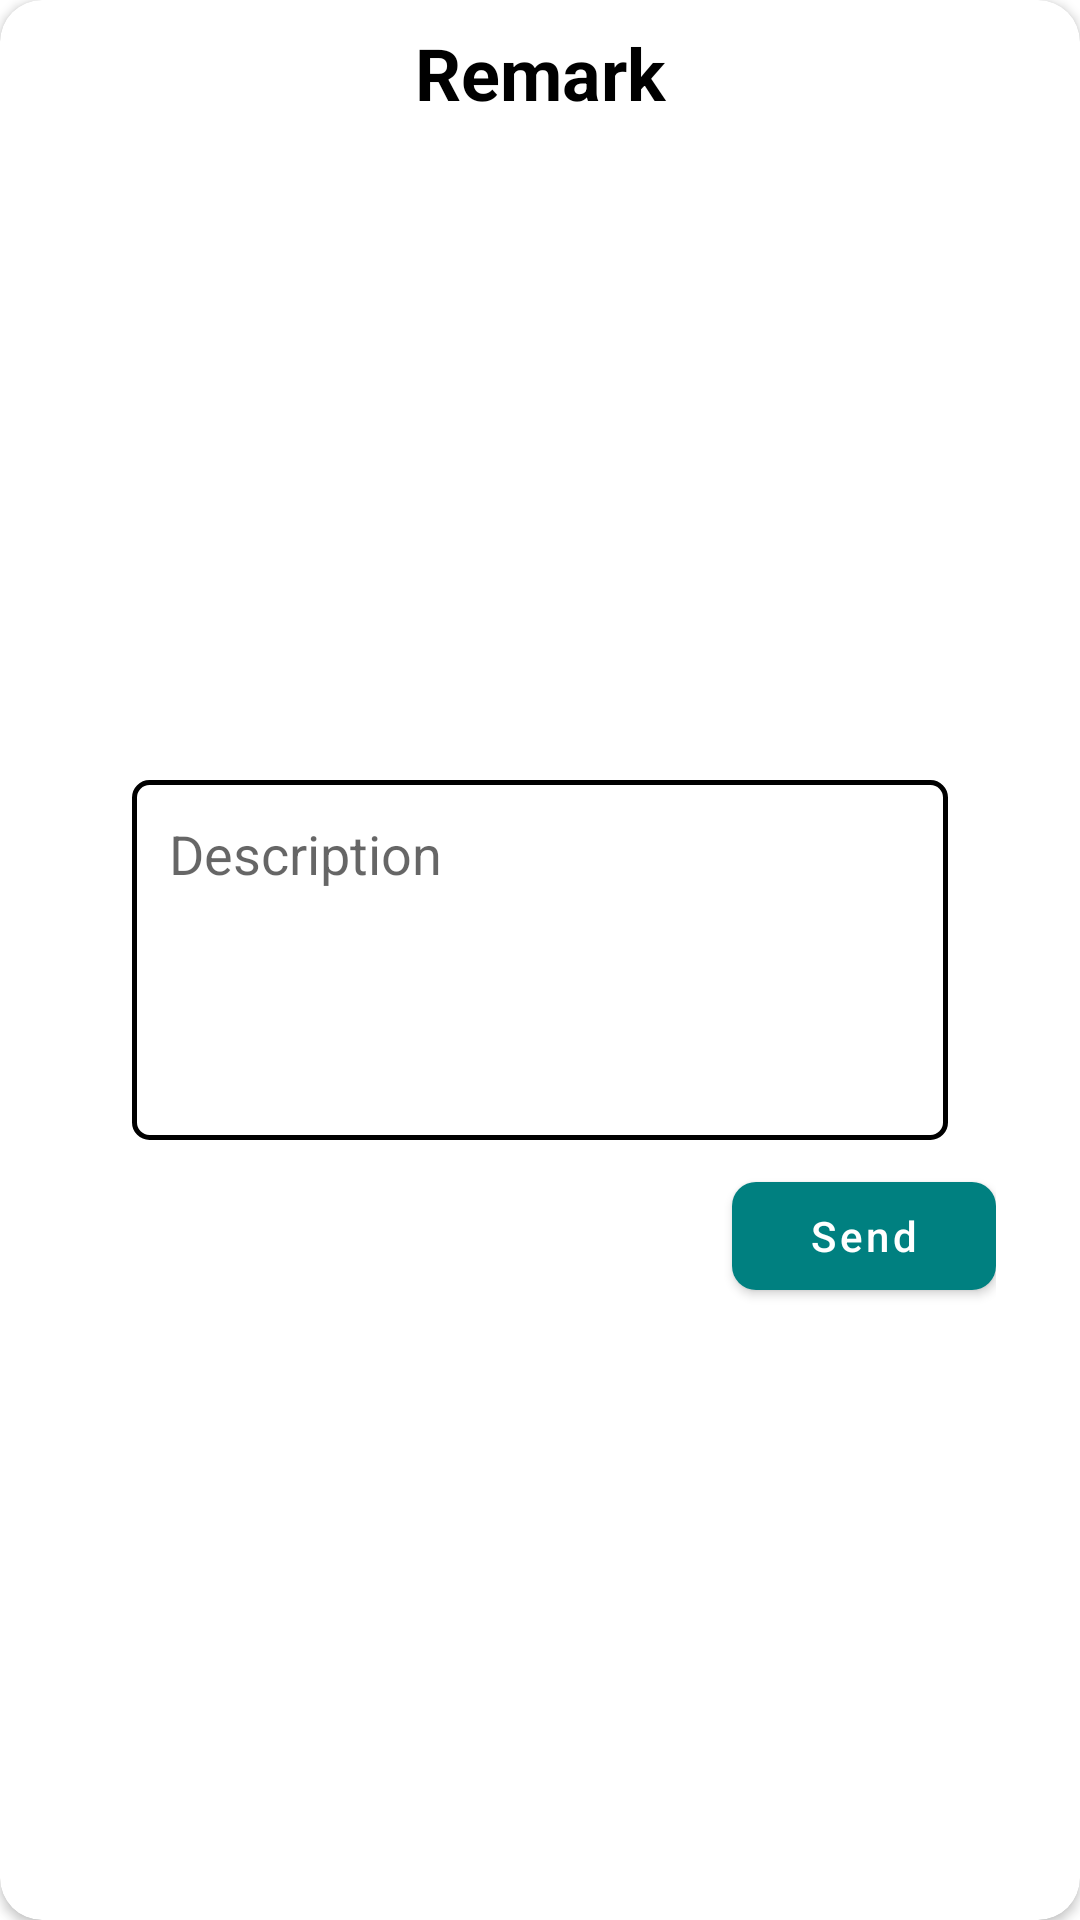

Android layout source for this screen:
<!-- AndroidManifest.xml: application theme Theme.HPCL -->
<!-- res/layout/layout_remark.xml -->
<androidx.cardview.widget.CardView xmlns:android="http://schemas.android.com/apk/res/android"
    xmlns:app="http://schemas.android.com/apk/res-auto"
    android:layout_width="340dp"
    android:layout_height="wrap_content"
    xmlns:tools="http://schemas.android.com/tools"
    android:layout_gravity="center"
    android:background="@android:color/transparent"
    android:orientation="vertical"
    android:layout_marginStart="18dp"
    android:layout_marginEnd="18dp"
    app:cardCornerRadius="14dp">

    <TextView
        android:layout_width="match_parent"
        android:layout_height="wrap_content"
        android:text="Remark"
        android:gravity="center"
        android:layout_marginTop="8dp"
        android:textColor="@color/black"
        android:textSize="24sp"
        android:textStyle="bold" />



    <LinearLayout
        android:layout_width="match_parent"
        android:layout_height="wrap_content"
        android:layout_gravity="center"
        android:background="@color/white"
        android:layout_marginStart="12dp"
        android:layout_marginEnd="12dp"
        android:layout_marginTop="24dp"
        android:orientation="vertical"
        android:padding="16dp">

        <EditText
            android:id="@+id/et_description"
            android:layout_width="match_parent"
            android:layout_height="120dp"
            android:layout_marginTop="8dp"
            android:layout_marginStart="16dp"
            android:layout_marginEnd="16dp"
            android:maxLength="200"
            android:paddingTop="6pt"
            android:paddingStart="6pt"
            android:gravity="top|start"
            android:hint="Description"
            android:background="@drawable/bg_box"
            android:inputType="textCapSentences|textMultiLine"
            app:layout_constraintStart_toStartOf="parent"
            app:layout_constraintTop_toBottomOf="@+id/tv_description"/>



        <com.google.android.material.button.MaterialButton
            android:id="@+id/btn_send"
            android:layout_width="wrap_content"
            android:layout_height="wrap_content"
            android:layout_gravity="end"
            android:text="Send"
            app:cornerRadius="8dp"
            android:layout_marginTop="8dp"
            android:textAllCaps="false"
            />

        <ProgressBar
            android:id="@+id/progressBar_remark"
            android:layout_width="90dp"
            android:layout_height="32dp"
            android:layout_centerHorizontal="true"
            android:indeterminate="true"
            android:padding="8dp"
            app:cornerRadius="8dp"
            android:layout_marginTop="8dp"
            android:layout_gravity="end"
            android:visibility="gone"
            android:background="@drawable/border"
            android:indeterminateTintMode="src_atop"
            android:indeterminateTint="@color/white" />

    </LinearLayout>








</androidx.cardview.widget.CardView>
<!-- resources referenced by this layout -->
<resources>
  <color name="black">#FF000000</color>
  <color name="white">#FFFFFFFF</color>
  <!-- drawable bg_box (drawable-v24) -->
  <?xml version="1.0" encoding="utf-8"?>
  <shape
      xmlns:android="http://schemas.android.com/apk/res/android"
      android:shape="rectangle">
  
      <stroke
          android:color="@color/black"
          android:width="1.5dp" />
  
      <corners
          android:radius="5dp"/>
  
  
  </shape>
  <style name="Theme.HPCL" parent="Theme.MaterialComponents.DayNight.NoActionBar">
          
          <item name="colorPrimary">@color/teal_200</item>
          <item name="colorPrimaryVariant">@color/teal_200</item>
          <item name="colorOnPrimary">@color/white</item>
          
          <item name="colorSecondary">@color/teal_200</item>
          <item name="colorSecondaryVariant">@color/teal_700</item>
          <item name="colorOnSecondary">@color/black</item>
          
          <item name="android:statusBarColor">?attr/colorPrimaryVariant</item>
          
      </style>
  <color name="teal_200">#008080</color>
  <color name="teal_700">#FF018786</color>
</resources>
